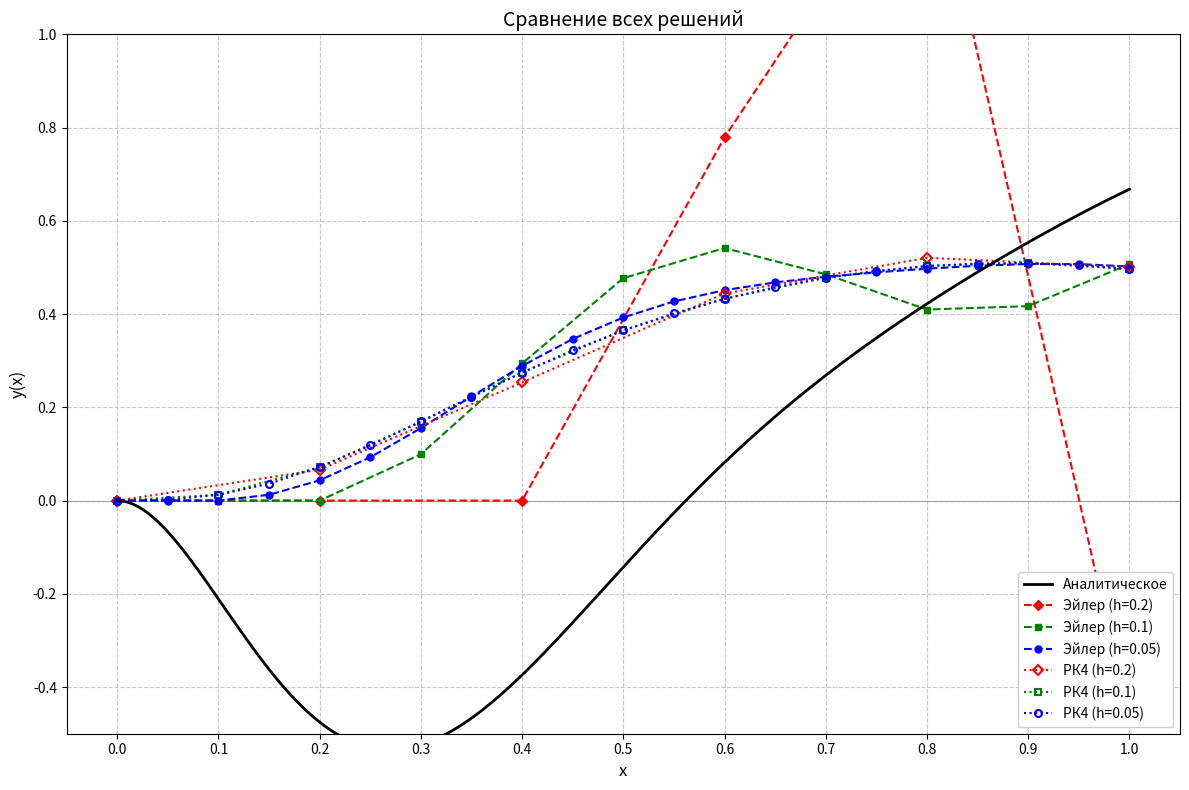
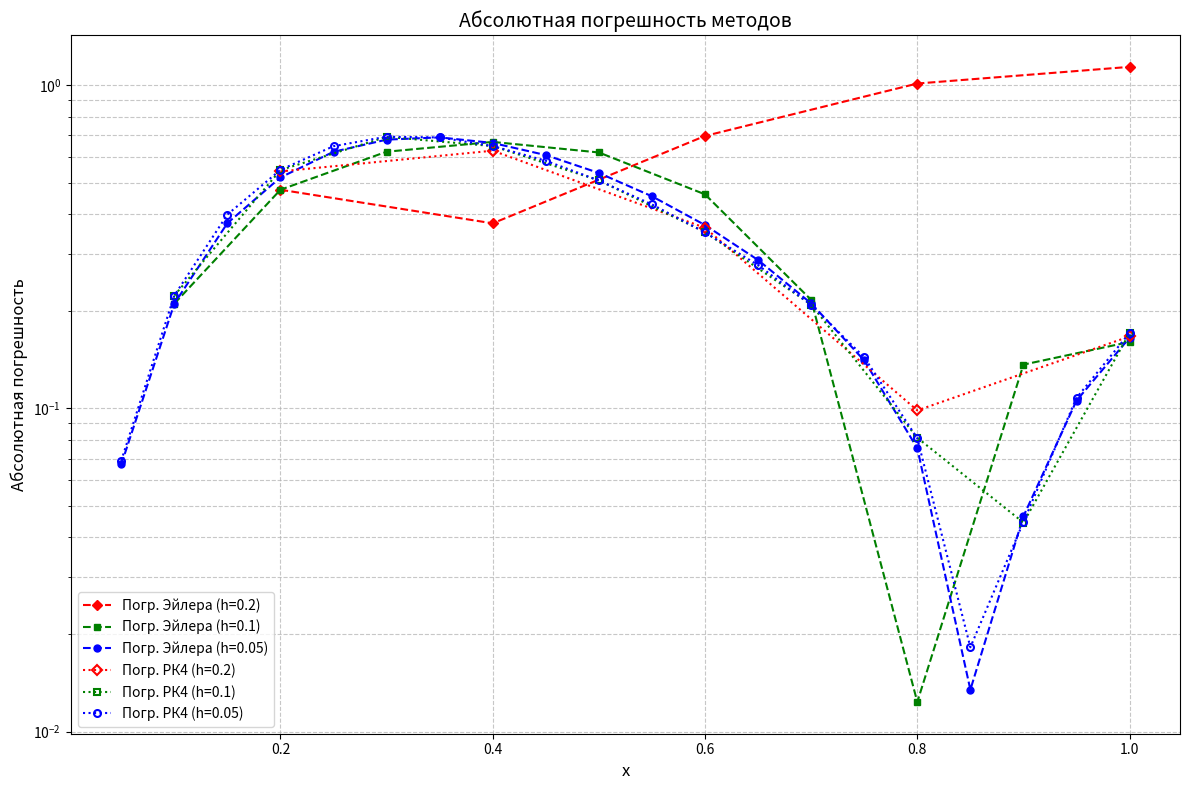

The script that saved these images, in order:
import numpy as np
import matplotlib.pyplot as plt

# Аналитическое решение (оно корректно для данного ДУ)
def exact_solution(x_val):
    # Оставил одну из ваших строк с переносом, чтобы сохранить ближе к оригиналу,
    # но обычно лучше разбивать на отдельные переменные или использовать скобки для переноса.
    term1 = np.exp(-5 * x_val) * (10/13 * np.cos(5 * np.sqrt(3) * x_val) +
                                (8 / (13 * np.sqrt(3))) * np.sin(5 * np.sqrt(3) * x_val))
    term2 = (5/13) * np.sin(2 * x_val) - (10/13) * np.cos(2 * x_val)
    return term1 + term2

# Система уравнений для численных методов
def f_ode_y_prime(x, y, z): # Это y' = z
    return z

def f_ode_z_prime(x, y, z): # Это z' = (10 * sin(2x) - 2z - 20y) / 0.2
    return (10 * np.sin(2 * x) - 2 * z - 20 * y) / 0.2

# Метод Эйлера
def euler_method(y_prime_func, z_prime_func, x0_val, y0_val, z0_val, h_step, steps_val):
    x_arr = np.zeros(steps_val + 1)
    y_arr = np.zeros(steps_val + 1)
    z_arr = np.zeros(steps_val + 1)
    x_arr[0], y_arr[0], z_arr[0] = x0_val, y0_val, z0_val

    for i in range(steps_val):
        # y_prime_func(x_arr[i], y_arr[i], z_arr[i]) это просто z_arr[i]
        y_arr[i + 1] = y_arr[i] + h_step * z_arr[i] # Более явно используем z_arr[i]
        z_arr[i + 1] = z_arr[i] + h_step * z_prime_func(x_arr[i], y_arr[i], z_arr[i])
        x_arr[i + 1] = x_arr[i] + h_step
    return x_arr, y_arr

# Метод Рунге-Кутты 4-го порядка
def runge_kutta_4(y_prime_func, z_prime_func, x0_val, y0_val, z0_val, h_step, steps_val):
    x_arr = np.zeros(steps_val + 1)
    y_arr = np.zeros(steps_val + 1)
    z_arr = np.zeros(steps_val + 1)
    x_arr[0], y_arr[0], z_arr[0] = x0_val, y0_val, z0_val

    for i in range(steps_val):
        # k_y - приращения для y, k_z - приращения для z

        # y_prime_func(x_arr[i], y_arr[i], z_arr[i]) это просто z_arr[i]
        k1_y = h_step * z_arr[i]
        k1_z = h_step * z_prime_func(x_arr[i], y_arr[i], z_arr[i])

        # y_prime_func в средней точке использует z_arr[i] + k1_z / 2
        k2_y = h_step * (z_arr[i] + k1_z / 2)
        k2_z = h_step * z_prime_func(x_arr[i] + h_step / 2, y_arr[i] + k1_y / 2, z_arr[i] + k1_z / 2)

        # Исправлена синтаксическая ошибка 7k3 -> k3_y
        # y_prime_func в средней точке использует z_arr[i] + k2_z / 2
        k3_y = h_step * (z_arr[i] + k2_z / 2)
        k3_z = h_step * z_prime_func(x_arr[i] + h_step / 2, y_arr[i] + k2_y / 2, z_arr[i] + k2_z / 2)

        # y_prime_func в конечной точке использует z_arr[i] + k3_z
        k4_y = h_step * (z_arr[i] + k3_z)
        k4_z = h_step * z_prime_func(x_arr[i] + h_step, y_arr[i] + k3_y, z_arr[i] + k3_z)

        y_arr[i + 1] = y_arr[i] + (k1_y + 2 * k2_y + 2 * k3_y + k4_y) / 6
        z_arr[i + 1] = z_arr[i] + (k1_z + 2 * k2_z + 2 * k3_z + k4_z) / 6
        x_arr[i + 1] = x_arr[i] + h_step
    return x_arr, y_arr

# Начальные условия
x0 = 0.0
y0 = 0.0 # y(0) = 0
z0 = 0.0 # y'(0) = 0
T_final = 1.0

# Параметры для разных шагов
h_values = [0.2, 0.1, 0.05] # Расположим от большего к меньшему для соответствия маркерам
# Единая цветовая схема и маркеры для шагов h
# h=0.2 (крупный шаг) -> red, 'D'
# h=0.1 (средний шаг) -> green, 's'
# h=0.05 (мелкий шаг) -> blue, 'o'
plot_params = {
    0.2: {'color': 'red', 'marker': 'D'},
    0.1: {'color': 'green', 'marker': 's'},
    0.05: {'color': 'blue', 'marker': 'o'}
}


# --- График 1: Сравнение всех решений ---
plt.figure(figsize=(12, 8)) # Уменьшил размер для стандартного отображения
plt.axhline(0, color='gray', lw=0.5) # Ось x=0

# Точное решение
x_exact_plot = np.linspace(x0, T_final, 200) # Больше точек для гладкости
y_exact_plot = exact_solution(x_exact_plot)
plt.plot(x_exact_plot, y_exact_plot, 'k-', linewidth=2, label='Аналитическое', zorder=10)

# Решения Эйлера
for h in h_values:
    params = plot_params[h]
    steps = int(round(T_final / h)) # Более точный расчет шагов
    if steps == 0: continue
    x_euler, y_euler = euler_method(f_ode_y_prime, f_ode_z_prime, x0, y0, z0, h, steps)
    plt.plot(x_euler, y_euler, color=params['color'], marker=params['marker'], linestyle='--',
             markersize=5, label=f'Эйлер (h={h})', zorder=5)

# Решения Рунге-Кутты
for h in h_values:
    params = plot_params[h]
    steps = int(round(T_final / h))
    if steps == 0: continue
    x_rk, y_rk = runge_kutta_4(f_ode_y_prime, f_ode_z_prime, x0, y0, z0, h, steps)
    plt.plot(x_rk, y_rk, color=params['color'], marker=params['marker'], linestyle=':',
             markersize=5, fillstyle='none', markeredgewidth=1.5, label=f'РК4 (h={h})', zorder=7)


plt.title('Сравнение всех решений', fontsize=14)
plt.xlabel('x', fontsize=12)
plt.ylabel('y(x)', fontsize=12)
plt.xticks(np.arange(0, T_final + 0.1, 0.1))
plt.ylim(-0.5, 1.0)
plt.grid(True, linestyle='--', alpha=0.7)
plt.legend(fontsize=10, framealpha=1, loc='lower right')
plt.tight_layout()
plt.show()

# --- График 2: Погрешности методов ---
plt.figure(figsize=(12, 8))

# График погрешности метода Эйлера
for h in h_values:
    params = plot_params[h]
    steps = int(round(T_final / h))
    if steps == 0: continue
    x_euler, y_euler = euler_method(f_ode_y_prime, f_ode_z_prime, x0, y0, z0, h, steps)
    y_exact_at_euler_points = exact_solution(x_euler)
    absolute_error_euler = np.abs(y_exact_at_euler_points - y_euler)

    # Для логарифмической шкалы, если первая точка имеет нулевую ошибку, можем ее пропустить
    plot_x, plot_err = x_euler, absolute_error_euler
    if absolute_error_euler[0] < 1e-18 and len(x_euler) > 1:
         plot_x, plot_err = x_euler[1:], absolute_error_euler[1:]
    if len(plot_x) > 0:
        plt.plot(plot_x, plot_err, color=params['color'], marker=params['marker'], linestyle='--',
                 markersize=5, label=f'Погр. Эйлера (h={h})')

# График погрешности метода Рунге-Кутты
for h in h_values:
    params = plot_params[h]
    steps = int(round(T_final / h))
    if steps == 0: continue
    x_rk, y_rk = runge_kutta_4(f_ode_y_prime, f_ode_z_prime, x0, y0, z0, h, steps)
    y_exact_at_rk_points = exact_solution(x_rk)
    absolute_error_rk = np.abs(y_exact_at_rk_points - y_rk)

    plot_x, plot_err = x_rk, absolute_error_rk
    if absolute_error_rk[0] < 1e-18 and len(x_rk) > 1:
         plot_x, plot_err = x_rk[1:], absolute_error_rk[1:]
    if len(plot_x) > 0:
        plt.plot(plot_x, plot_err, color=params['color'], marker=params['marker'], linestyle=':',
                 markersize=5, fillstyle='none', markeredgewidth=1.5, label=f'Погр. РК4 (h={h})')


plt.title('Абсолютная погрешность методов', fontsize=14)
plt.xlabel('x', fontsize=12)
plt.ylabel('Абсолютная погрешность', fontsize=12)
plt.yscale('log') # Логарифмический масштаб для погрешностей очень важен
plt.legend(fontsize=10, loc='best')
plt.grid(True, which="both", linestyle='--', alpha=0.7) # 'which="both"' для лог. шкалы
plt.tight_layout()
plt.show()

# --- Дополнительный анализ: интегральная погрешность (RMSE) ---
print("\nСреднеквадратичная ошибка (RMSE):")
for h in h_values:
    steps = int(round(T_final / h))
    if steps == 0: continue

    # Для метода Эйлера
    x_euler, y_euler = euler_method(f_ode_y_prime, f_ode_z_prime, x0, y0, z0, h, steps)
    y_exact_euler = exact_solution(x_euler)
    error_euler = np.sqrt(np.mean((y_exact_euler - y_euler)**2)) # RMSE

    # Для метода Рунге-Кутты
    x_rk, y_rk = runge_kutta_4(f_ode_y_prime, f_ode_z_prime, x0, y0, z0, h, steps)
    y_exact_rk = exact_solution(x_rk)
    error_rk = np.sqrt(np.mean((y_exact_rk - y_rk)**2)) # RMSE

    print(f"h = {h:.2f}:") # Используем .2f для h, как в вашем выводе
    print(f"  Метод Эйлера: {error_euler:.6f}")
    print(f"  Рунге-Кутта: {error_rk:.6f}")
